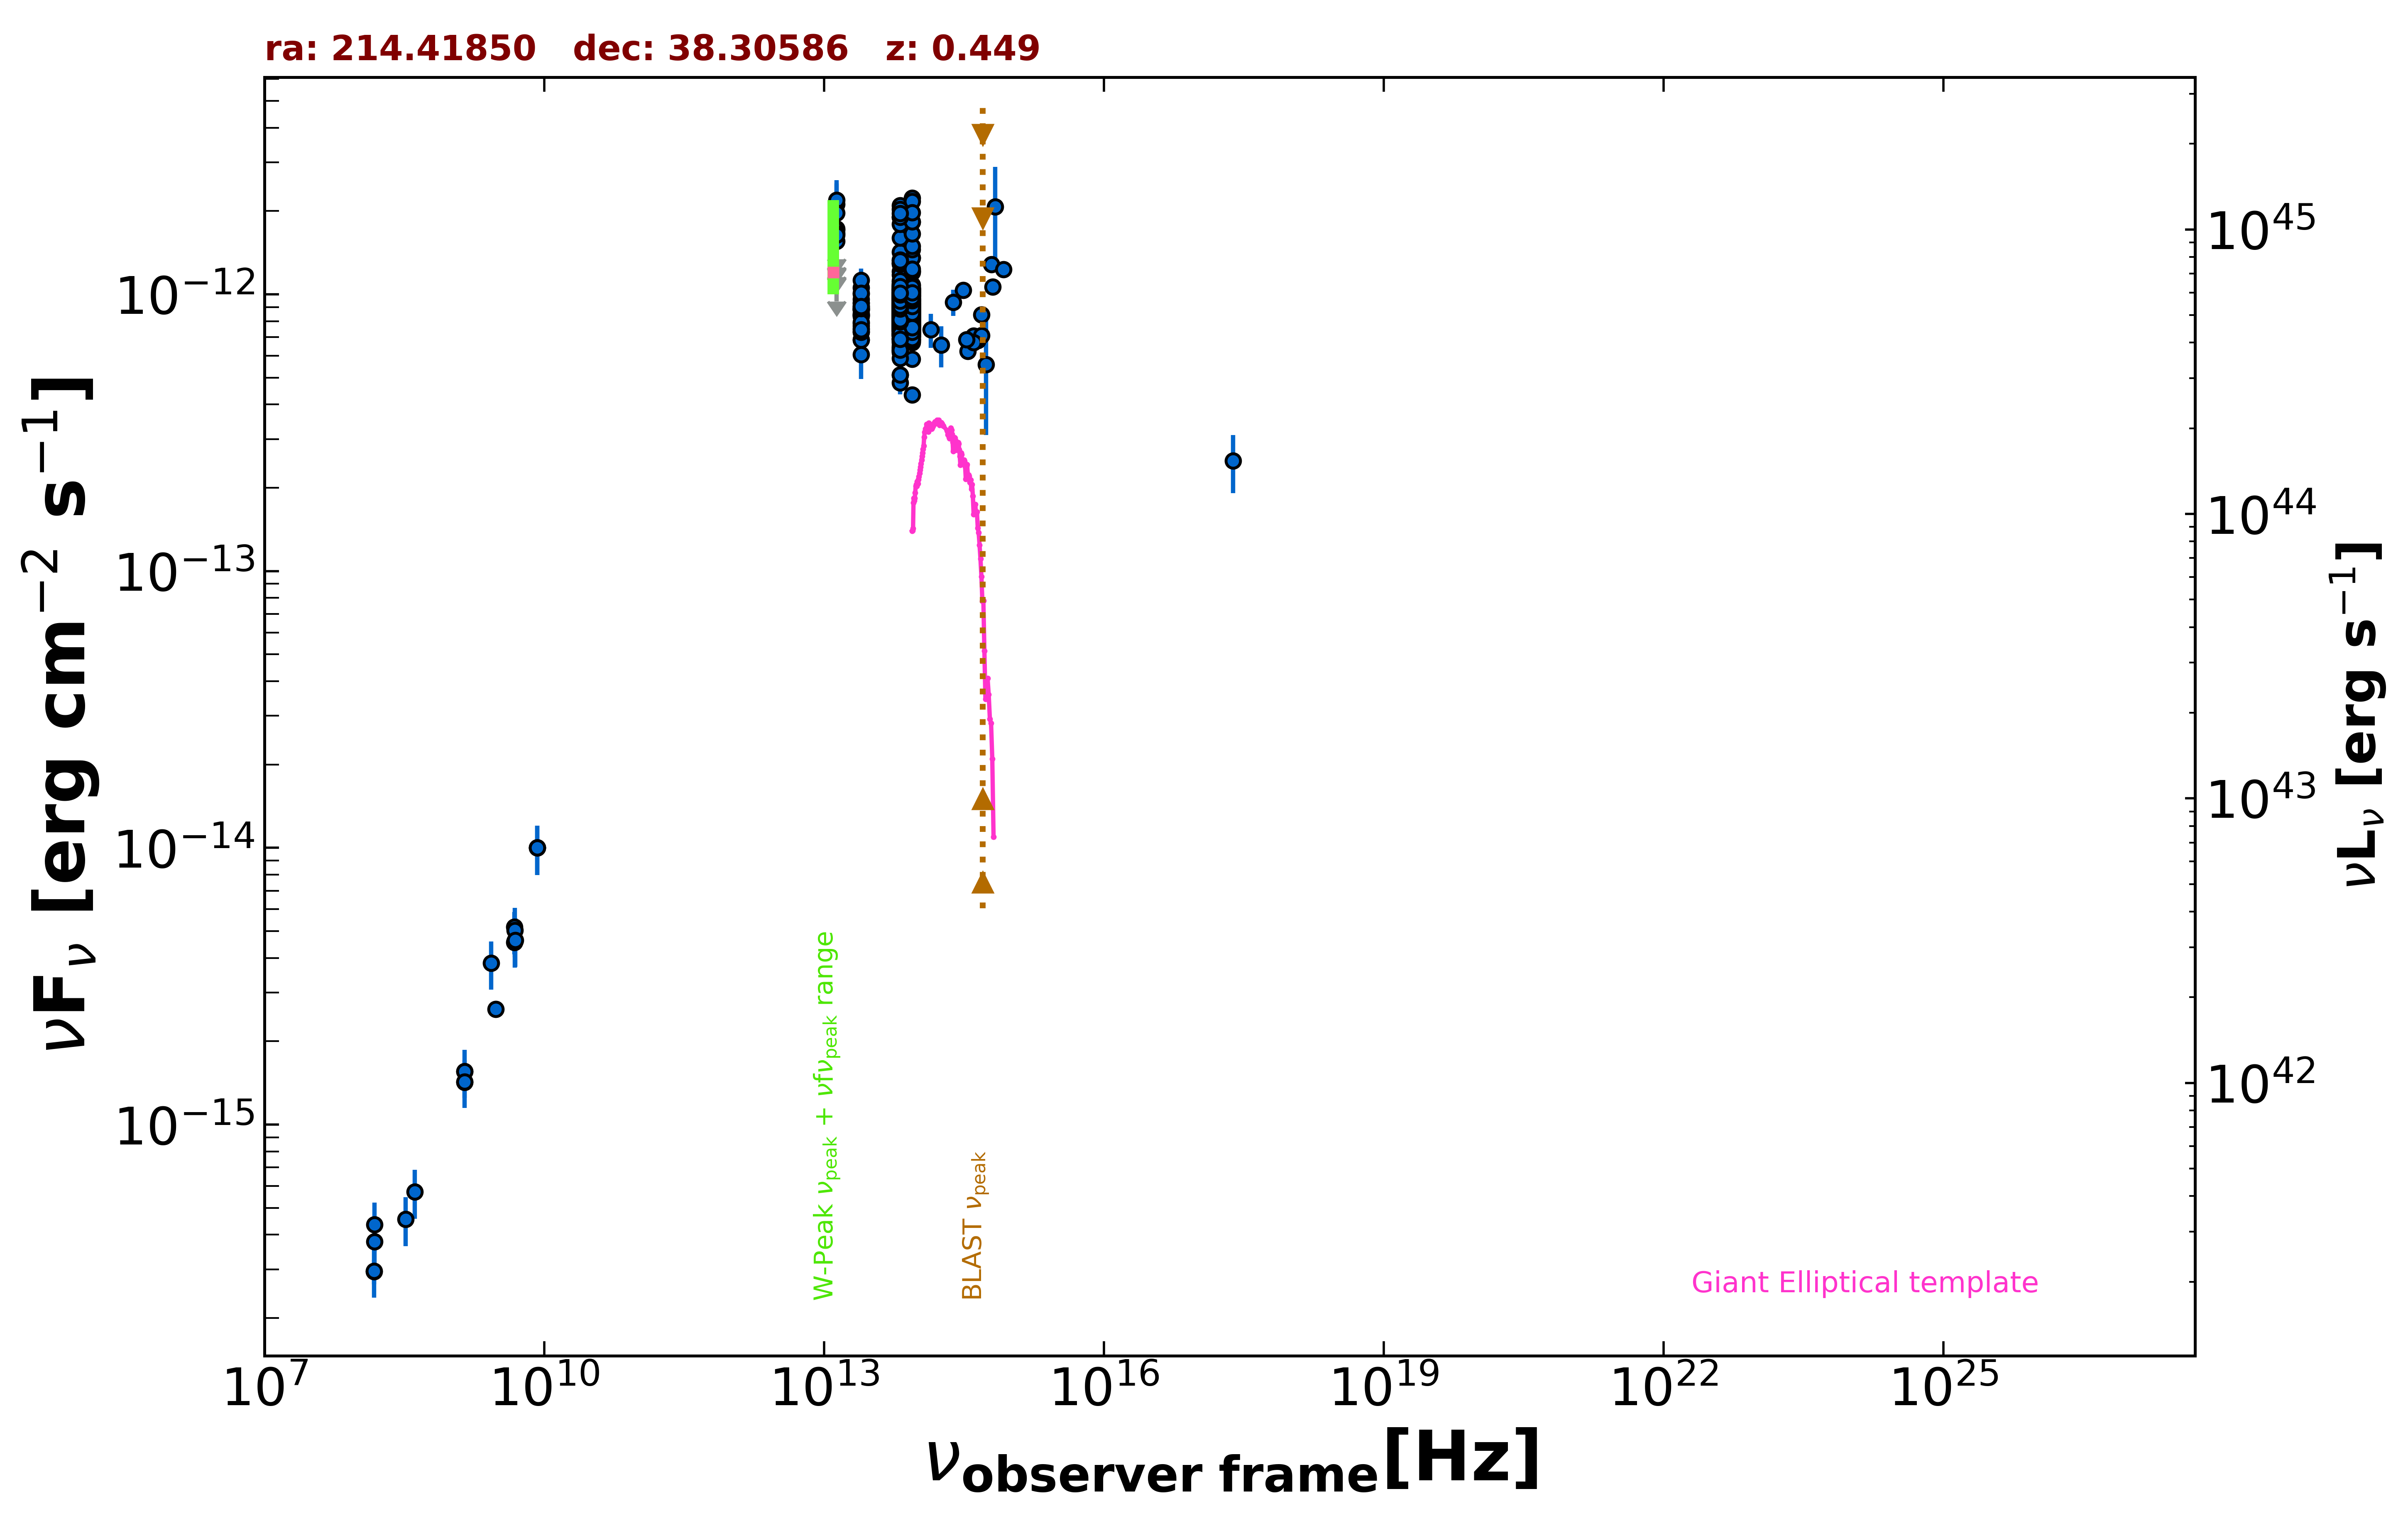

The table this chart was drawn from, first rows:
freq., flux, err_flux, MJD_start, MJD_end, flag, catalog, reference
1.400e+09, 1.422e-15, 2.000e-18, 55000, 55000, , FIRST, White et al. 1997  ApJ  475 479
1.400e+09, 1.558e-15, 4.750e-17, 55000, 55000, , NVSS, Condon et al. 1998  AJ  115  1693
3.000e+09, 2.610e-15, 1.000e-17, 55000, 55000, , VLASSQL, Gordon et al. 2021  ApJS  255  30
2.418e+17, 2.505e-13, 5.910e-14, 55000, 55000, , RASS, Boller et al. 2016  A&A  103  1
1.500e+08, 2.943e-16, 2.980e-17, 55000, 55000, , TGSS150, Intema et al. 2017  A&A  598  A781
8.400e+09, 9.996e-15, 0.000e+00, 55000, 55000, , CRATES, Healey et al. 2007  ApJS  171  61
4.800e+09, 4.560e-15, 4.320e-16, 55000, 55000, , GB6, Gregory et al. 1996  ApJS  103  427
4.800e+09, 5.184e-15, 6.720e-16, 55000, 55000, , GB87, Gregory et al. 1992  VizieR  VIII/14/j20…
1.389e+14, 7.456e-13, 1.047e-13, 55000, 55000, , 2MASS, Skrutskie et al. 2006  AJ  131  1163
1.804e+14, 6.554e-13, 1.110e-13, 55000, 55000, , 2MASS, Skrutskie et al. 2006  AJ  131  1163
2.427e+14, 9.376e-13, 1.020e-13, 55000, 55000, , 2MASS, Skrutskie et al. 2006  AJ  131  1163
8.817e+13, 8.962e-13, 3.050e-15, 55000, 55000, , UNWISE, Schlafly et al. 2019  ApJS  240  30
6.517e+13, 9.116e-13, 4.250e-15, 55000, 55000, , UNWISE, Schlafly et al. 2019  ApJS  240  30
8.817e+13, 1.215e-12, 2.800e-14, 55000, 55000, , WISE, Wright et al. 2010  AJ  140  1868
6.517e+13, 1.210e-12, 2.600e-14, 55000, 55000, , WISE, Wright et al. 2010  AJ  140  1868
2.498e+13, 8.534e-13, 3.300e-14, 55000, 55000, , WISE, Wright et al. 2010  AJ  140  1868
1.363e+13, 1.262e-12, 1.015e-13, 55000, 55000, , WISE, Wright et al. 2010  AJ  140  1868
8.817e+13, 8.743e-13, 4.105e-14, 56840, 56840, , NEOWISE, Mainzer et al. 2014  ApJ  792  30
6.517e+13, 8.836e-13, 5.540e-14, 56840, 56840, , NEOWISE, Mainzer et al. 2014  ApJ  792  30
8.817e+13, 7.900e-13, 3.640e-14, 56840, 56840, , NEOWISE, Mainzer et al. 2014  ApJ  792  30
6.517e+13, 8.820e-13, 6.260e-14, 56840, 56840, , NEOWISE, Mainzer et al. 2014  ApJ  792  30
8.817e+13, 7.871e-13, 3.775e-14, 56840, 56840, , NEOWISE, Mainzer et al. 2014  ApJ  792  30
6.517e+13, 9.075e-13, 5.270e-14, 56840, 56840, , NEOWISE, Mainzer et al. 2014  ApJ  792  30
8.817e+13, 6.868e-13, 3.800e-14, 56841, 56841, , NEOWISE, Mainzer et al. 2014  ApJ  792  30
6.517e+13, 8.877e-13, 4.335e-14, 56841, 56841, , NEOWISE, Mainzer et al. 2014  ApJ  792  30
8.817e+13, 7.886e-13, 3.705e-14, 56840, 56840, , NEOWISE, Mainzer et al. 2014  ApJ  792  30
6.517e+13, 9.134e-13, 4.965e-14, 56840, 56840, , NEOWISE, Mainzer et al. 2014  ApJ  792  30
8.817e+13, 8.388e-13, 3.325e-14, 56840, 56840, , NEOWISE, Mainzer et al. 2014  ApJ  792  30
6.517e+13, 8.163e-13, 5.040e-14, 56840, 56840, , NEOWISE, Mainzer et al. 2014  ApJ  792  30
8.817e+13, 8.033e-13, 3.255e-14, 56844, 56844, , NEOWISE, Mainzer et al. 2014  ApJ  792  30
6.517e+13, 7.999e-13, 4.425e-14, 56844, 56844, , NEOWISE, Mainzer et al. 2014  ApJ  792  30
8.817e+13, 7.756e-13, 3.785e-14, 56840, 56840, , NEOWISE, Mainzer et al. 2014  ApJ  792  30
6.517e+13, 8.611e-13, 4.125e-14, 56840, 56840, , NEOWISE, Mainzer et al. 2014  ApJ  792  30
8.817e+13, 8.808e-13, 3.735e-14, 56841, 56841, , NEOWISE, Mainzer et al. 2014  ApJ  792  30
6.517e+13, 8.699e-13, 4.565e-14, 56841, 56841, , NEOWISE, Mainzer et al. 2014  ApJ  792  30
8.817e+13, 8.242e-13, 3.340e-14, 56840, 56840, , NEOWISE, Mainzer et al. 2014  ApJ  792  30
6.517e+13, 7.731e-13, 4.770e-14, 56840, 56840, , NEOWISE, Mainzer et al. 2014  ApJ  792  30
8.817e+13, 8.242e-13, 3.340e-14, 56841, 56841, , NEOWISE, Mainzer et al. 2014  ApJ  792  30
6.517e+13, 7.882e-13, 4.575e-14, 56841, 56841, , NEOWISE, Mainzer et al. 2014  ApJ  792  30
8.817e+13, 8.905e-13, 3.445e-14, 56840, 56840, , NEOWISE, Mainzer et al. 2014  ApJ  792  30
6.517e+13, 1.047e-12, 6.540e-14, 56840, 56840, , NEOWISE, Mainzer et al. 2014  ApJ  792  30
8.817e+13, 8.280e-13, 3.280e-14, 56840, 56840, , NEOWISE, Mainzer et al. 2014  ApJ  792  30
6.517e+13, 8.909e-13, 4.435e-14, 56840, 56840, , NEOWISE, Mainzer et al. 2014  ApJ  792  30
8.817e+13, 8.873e-13, 3.680e-14, 56840, 56840, , NEOWISE, Mainzer et al. 2014  ApJ  792  30
6.517e+13, 9.600e-13, 4.595e-14, 56840, 56840, , NEOWISE, Mainzer et al. 2014  ApJ  792  30
8.817e+13, 8.816e-13, 3.330e-14, 56840, 56840, , NEOWISE, Mainzer et al. 2014  ApJ  792  30
6.517e+13, 9.025e-13, 5.490e-14, 56840, 56840, , NEOWISE, Mainzer et al. 2014  ApJ  792  30
8.817e+13, 8.114e-13, 4.265e-14, 56840, 56840, , NEOWISE, Mainzer et al. 2014  ApJ  792  30
6.517e+13, 9.042e-13, 4.835e-14, 56840, 56840, , NEOWISE, Mainzer et al. 2014  ApJ  792  30
8.817e+13, 7.566e-13, 3.415e-14, 56841, 56841, , NEOWISE, Mainzer et al. 2014  ApJ  792  30
6.517e+13, 6.325e-13, 5.245e-14, 56841, 56841, , NEOWISE, Mainzer et al. 2014  ApJ  792  30
8.817e+13, 7.952e-13, 3.660e-14, 56840, 56840, , NEOWISE, Mainzer et al. 2014  ApJ  792  30
6.517e+13, 7.458e-13, 5.295e-14, 56840, 56840, , NEOWISE, Mainzer et al. 2014  ApJ  792  30
8.817e+13, 7.857e-13, 3.760e-14, 56844, 56844, , NEOWISE, Mainzer et al. 2014  ApJ  792  30
6.517e+13, 9.125e-13, 6.730e-14, 56844, 56844, , NEOWISE, Mainzer et al. 2014  ApJ  792  30
8.817e+13, 7.996e-13, 3.830e-14, 56840, 56840, , NEOWISE, Mainzer et al. 2014  ApJ  792  30
6.517e+13, 8.836e-13, 4.480e-14, 56840, 56840, , NEOWISE, Mainzer et al. 2014  ApJ  792  30
8.817e+13, 8.458e-13, 3.740e-14, 57028, 57028, , NEOWISE, Mainzer et al. 2014  ApJ  792  30
6.517e+13, 9.134e-13, 5.135e-14, 57028, 57028, , NEOWISE, Mainzer et al. 2014  ApJ  792  30
8.817e+13, 8.434e-13, 4.115e-14, 57029, 57029, , NEOWISE, Mainzer et al. 2014  ApJ  792  30
... 813 more rows
